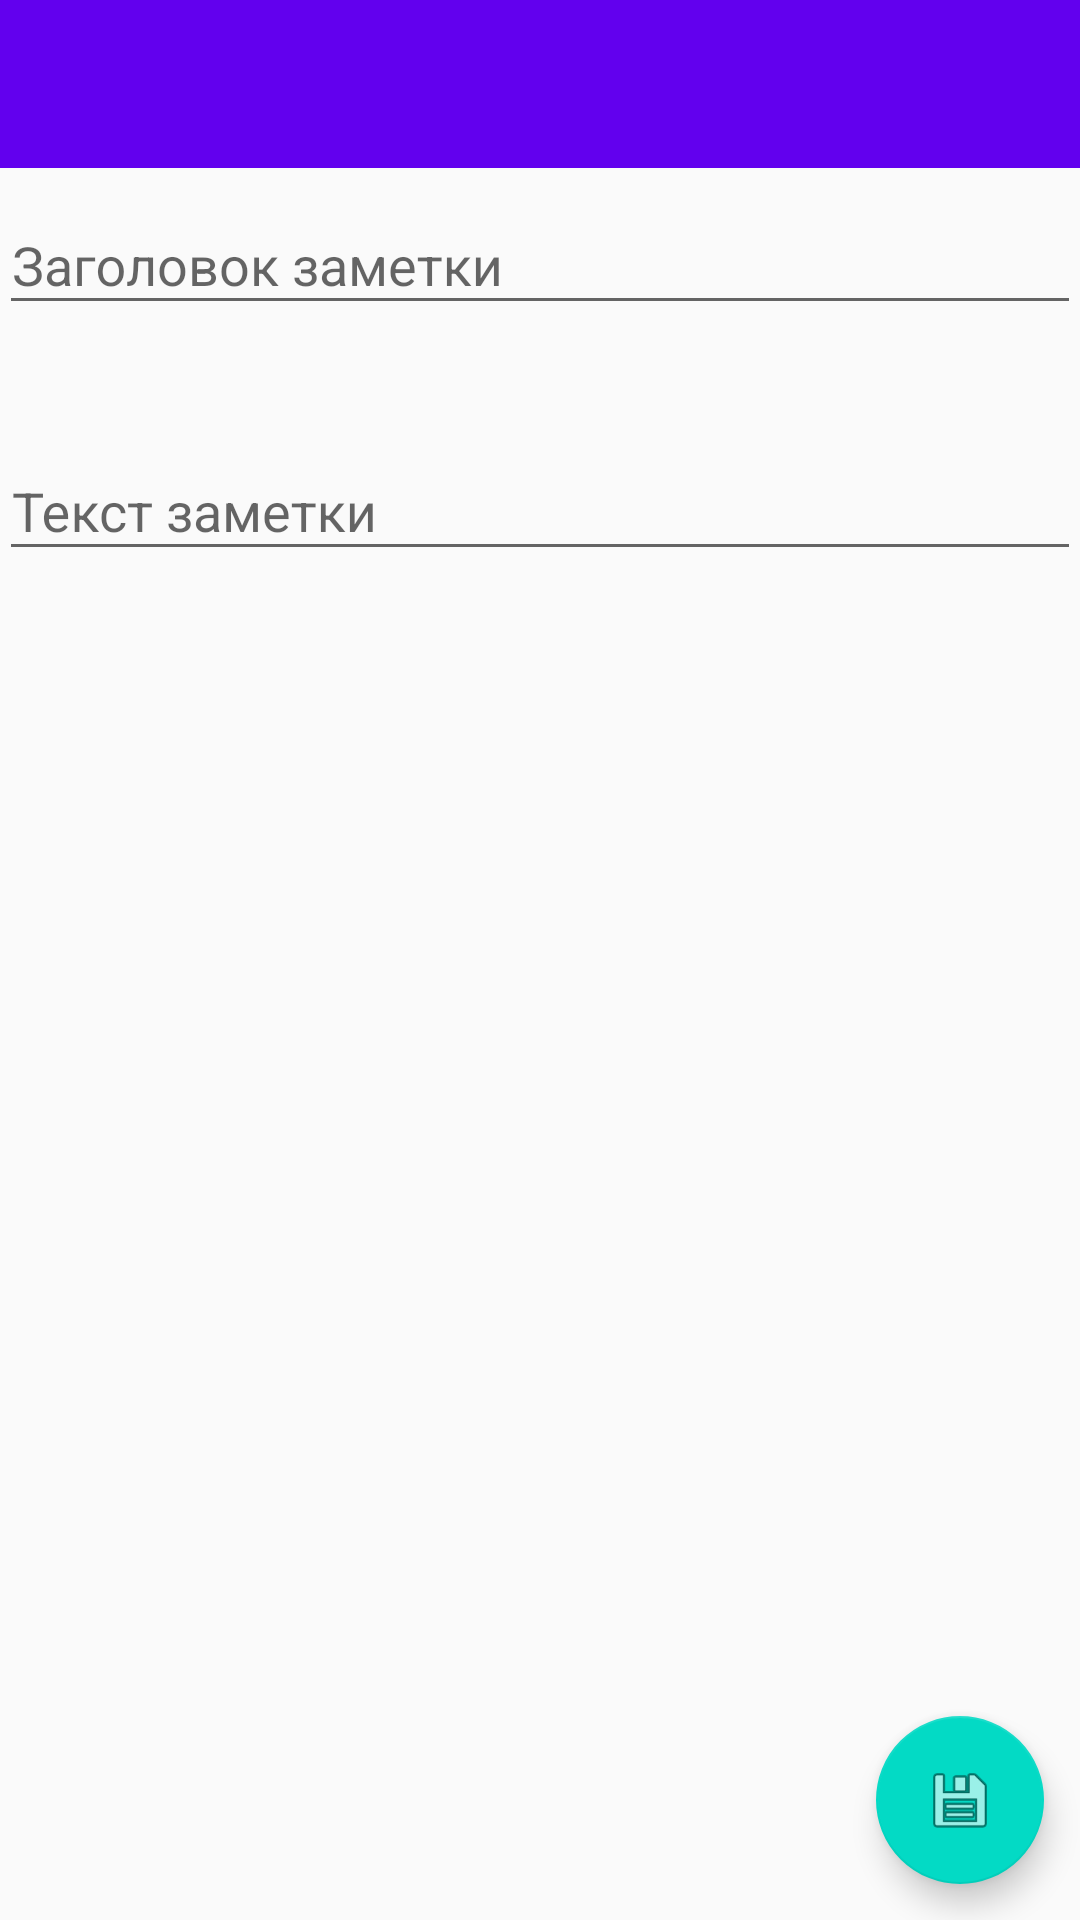

Produce the Android XML layout that renders to this screen, including the resource entries it uses.
<!-- AndroidManifest.xml: application theme AppTheme -->
<!-- res/layout/activity_edit_note.xml -->
<?xml version="1.0" encoding="utf-8"?>
<RelativeLayout
    xmlns:android="http://schemas.android.com/apk/res/android"
    xmlns:app="http://schemas.android.com/apk/res-auto"
    xmlns:tools="http://schemas.android.com/tools"
    android:layout_width="match_parent"
    android:layout_height="match_parent"
    tools:context="com.github.example.notesrealm.ui.EditNoteActivity">

    <android.support.v7.widget.Toolbar
        android:id="@+id/toolbar"
        android:layout_width="match_parent"
        android:layout_height="wrap_content"
        android:background="?attr/colorPrimary"
        android:minHeight="?attr/actionBarSize"
        android:theme="@style/ThemeOverlay.AppCompat.Dark.ActionBar"
        app:popupTheme="@style/ThemeOverlay.AppCompat.Light"
        />

    <android.support.design.widget.TextInputLayout
        android:id="@+id/title_input_layout"
        android:layout_width="match_parent"
        android:layout_height="wrap_content"
        android:layout_below="@id/toolbar"
        android:padding="@dimen/padding_medium">

        <android.support.design.widget.TextInputEditText
            android:id="@+id/title_edit_text"
            android:layout_width="match_parent"
            android:layout_height="wrap_content"
            android:hint="@string/note_title"/>

    </android.support.design.widget.TextInputLayout>

    <TextView
        android:id="@+id/id_text_view"
        android:layout_width="match_parent"
        android:layout_height="wrap_content"
        android:layout_below="@id/title_input_layout"
        android:gravity="right"
        android:padding="@dimen/padding_xsmall"
        android:textAppearance="@style/TextAppearance.AppCompat.Subhead"
        tools:text="note id i.e create data"/>

    <android.support.design.widget.TextInputLayout
        android:id="@+id/body_input_layout"
        android:layout_width="match_parent"
        android:layout_height="wrap_content"
        android:layout_below="@id/id_text_view"
        android:padding="@dimen/padding_medium">

        <android.support.design.widget.TextInputEditText
            android:id="@+id/body_edit_text"
            android:layout_width="match_parent"
            android:layout_height="wrap_content"
            android:hint="@string/note_body"
            android:inputType="textMultiLine"/>

    </android.support.design.widget.TextInputLayout>

    <android.support.design.widget.FloatingActionButton
        android:id="@+id/save_note_button"
        android:layout_width="wrap_content"
        android:layout_height="wrap_content"
        android:layout_alignParentBottom="true"
        android:layout_alignParentRight="true"
        android:layout_margin="@dimen/margin_xsmall"
        android:src="@android:drawable/ic_menu_save"/>

</RelativeLayout>
<!-- resources referenced by this layout -->
<resources>
  <dimen name="margin_xsmall">12dp</dimen>
  <dimen name="padding_xsmall">4dp</dimen>
  <string name="note_body">Текст заметки</string>
  <string name="note_title">Заголовок заметки</string>
  <style name="AppTheme" parent="Theme.AppCompat.Light.DarkActionBar">
          
          <item name="colorPrimary">@color/colorPrimary</item>
          <item name="colorPrimaryDark">@color/colorPrimaryDark</item>
          <item name="colorAccent">@color/colorAccent</item>
      </style>
  <!-- not gathered from this repository: default colours our renderer supplied (Android Studio template values) -->
  <color name="colorPrimary">#FF6200EE</color>
  <color name="colorPrimaryDark">#FF3700B3</color>
  <color name="colorAccent">#FF03DAC5</color>
</resources>
